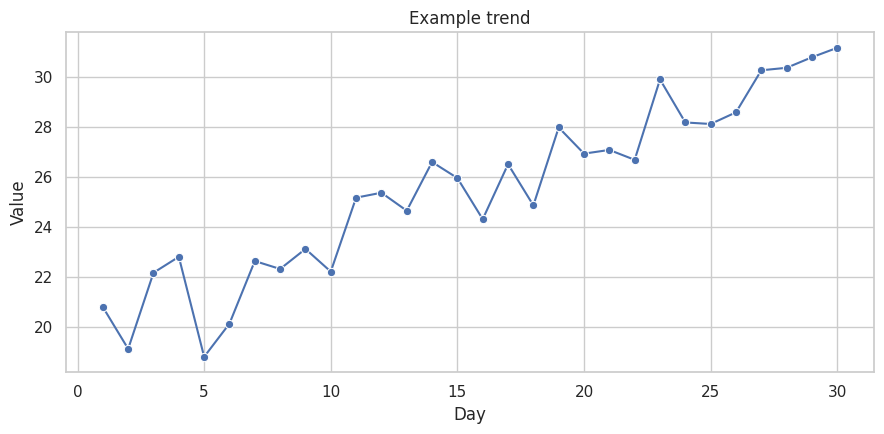

Reproduce this figure in Python.
import numpy as np
import pandas as pd
import matplotlib.pyplot as plt
import seaborn as sns

sns.set_theme(style="whitegrid")

rng = np.random.default_rng(42)
days = np.arange(1, 31)
values = 20 + 0.35 * days + rng.normal(0, 1.5, size=days.size)
data = pd.DataFrame({"day": days, "value": values})
data.head()

fig, ax = plt.subplots(figsize=(9, 4.5))
sns.lineplot(data=data, x="day", y="value", marker="o", ax=ax)
ax.set(title="Example trend", xlabel="Day", ylabel="Value")
plt.tight_layout()
